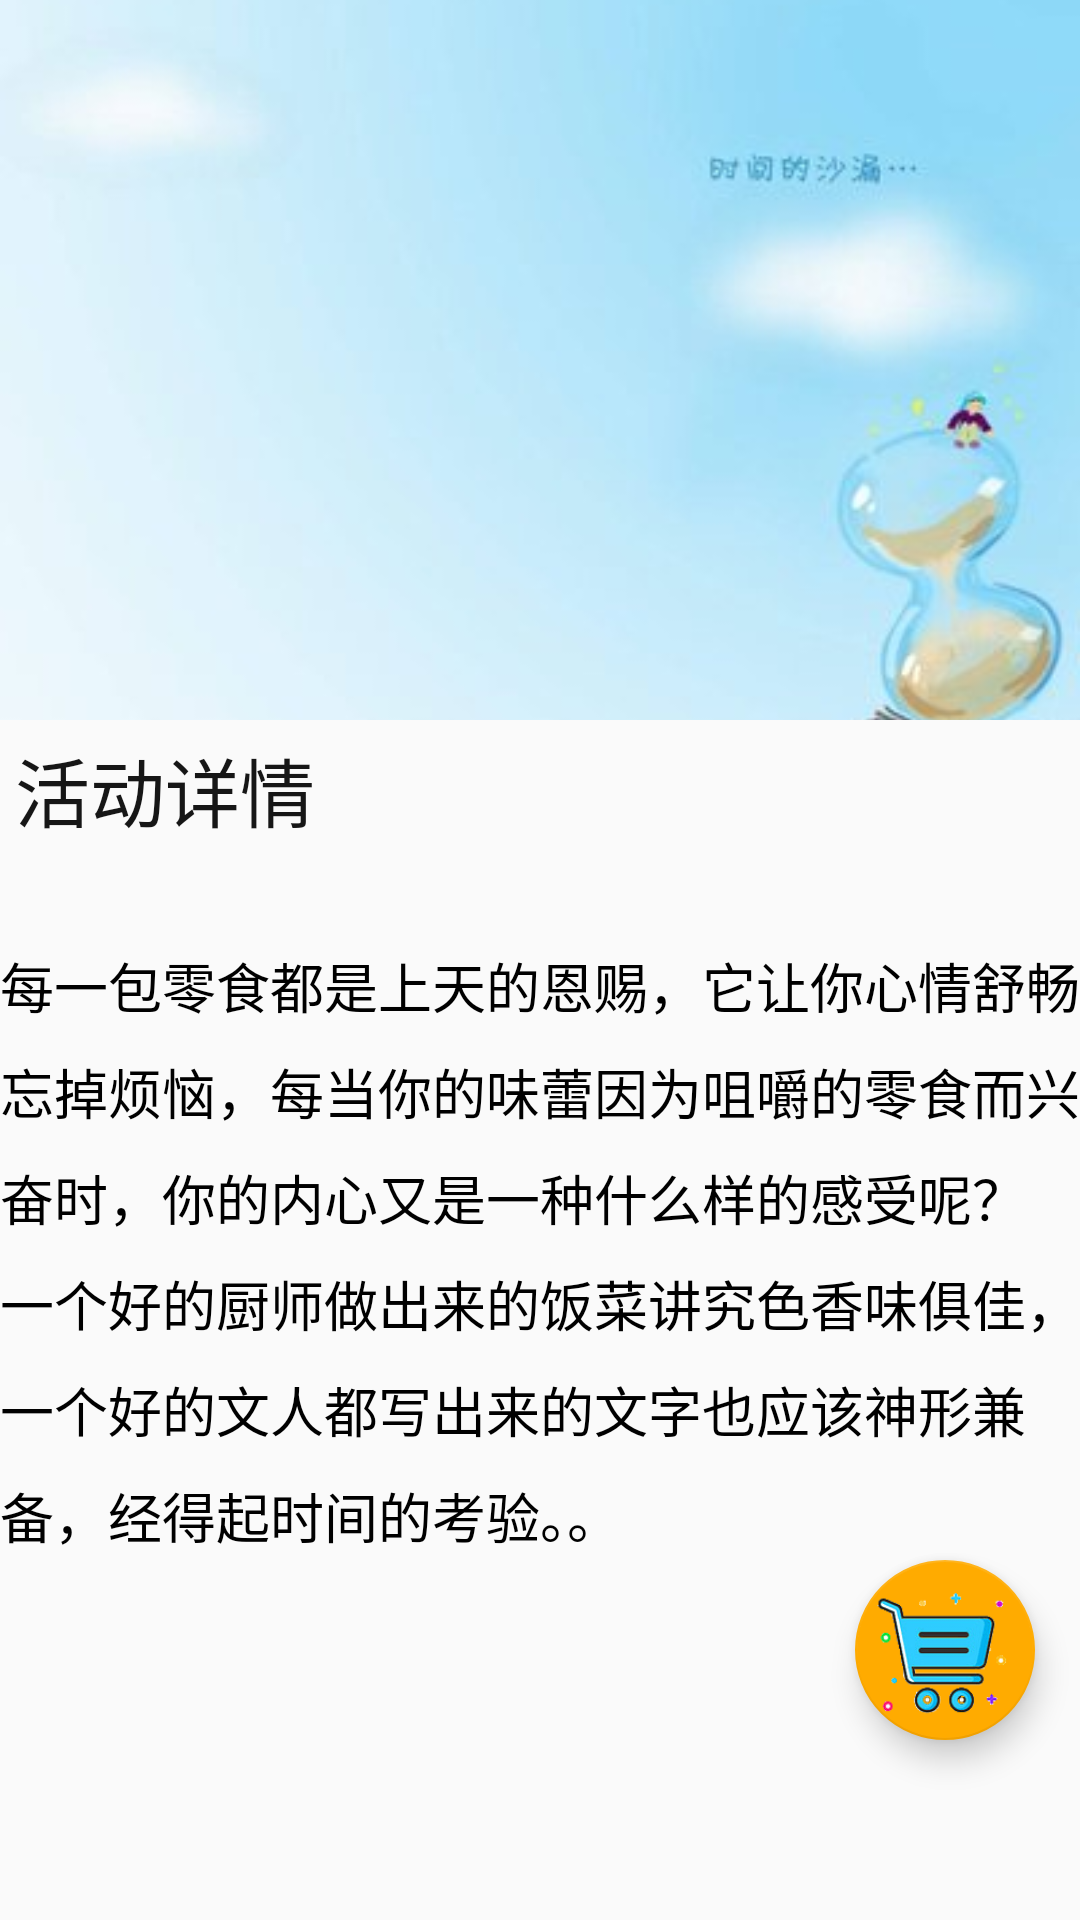

This screen was rendered from an Android layout file. Write that file and the resources it references.
<!-- AndroidManifest.xml: application theme Theme.LiteMarket -->
<!-- res/layout/fragment_contribution.xml -->
<?xml version="1.0" encoding="utf-8"?>
<FrameLayout xmlns:android="http://schemas.android.com/apk/res/android"
    xmlns:app="http://schemas.android.com/apk/res-auto"
    android:layout_width="match_parent"
    android:layout_height="match_parent"
    android:orientation="vertical">

    <ScrollView
        android:layout_width="match_parent"
        android:layout_height="wrap_content"
        android:background="@color/transparent"
        android:longClickable="true"
        android:orientation="vertical">

        <LinearLayout
            android:layout_width="match_parent"
            android:layout_height="wrap_content"
            android:orientation="vertical">

            <ImageView
                android:id="@+id/message_activity_image"
                android:layout_width="match_parent"
                android:layout_height="240dp"
                android:scaleType="centerCrop"
                android:src="@drawable/back_item" />

            <TextView
                android:id="@+id/message_activity_content"
                android:layout_width="wrap_content"
                android:layout_height="wrap_content"
                android:layout_gravity="start"
                android:layout_marginStart="5dp"
                android:layout_marginTop="5dp"
                android:text="活动详情"
                android:textColor="#E9000000"
                android:textSize="25dp" />

            <TextView
                android:id="@+id/message_activity_title"
                android:layout_width="wrap_content"
                android:layout_height="wrap_content"
                android:layout_gravity="start"
                android:layout_marginStart="5dp"
                android:layout_marginTop="5dp"
                android:layout_marginBottom="10dp"
                android:text=""/>
            <TextView
                android:layout_width="match_parent"
                android:layout_height="wrap_content"
                android:textSize="18sp"
                android:textColor="@color/black"
                android:lineHeight="30dp"
                android:text="每一包零食都是上天的恩赐，它让你心情舒畅忘掉烦恼，每当你的味蕾因为咀嚼的零食而兴奋时，你的内心又是一种什么样的感受呢？
一个好的厨师做出来的饭菜讲究色香味俱佳，一个好的文人都写出来的文字也应该神形兼备，经得起时间的考验。。"
                />
        </LinearLayout>

    </ScrollView>

    <com.google.android.material.floatingactionbutton.FloatingActionButton
        android:layout_width="wrap_content"
        android:layout_height="wrap_content"
        android:layout_gravity="bottom|end"
        android:layout_marginEnd="15dp"
        android:layout_marginBottom="60dp"
        android:scaleType="centerCrop"
        android:src="@drawable/shop"
        app:backgroundTint="@color/mainColor"
        app:fabCustomSize="60dp"
        app:maxImageSize="70dp"
        app:rippleColor="@color/transparent" />
</FrameLayout>
<!-- resources referenced by this layout -->
<resources>
  <color name="black">#FF000000</color>
  <color name="mainColor">#FFFFAB00</color>
  <color name="transparent">#00000000</color>
  <!-- drawable back_item: jpg bitmap (drawable, 7348 bytes) -->
  <!-- drawable shop: png bitmap (drawable, 5043 bytes) -->
  <style name="Theme.LiteMarket" parent="Theme.Design.Light.NoActionBar">
          
          <item name="colorPrimary">#FFAB00</item>
          <item name="colorPrimaryVariant">#FFD600</item>
          <item name="colorOnPrimary">@color/white</item>
          
          <item name="colorSecondary">#AEEA00</item>
          <item name="colorSecondaryVariant">#FFAB00</item>
          <item name="colorOnSecondary">@color/black</item>
          
          <item name="android:statusBarColor" tools:targetApi="l">?attr/colorPrimaryVariant</item>
          
      </style>
  <color name="white">#FFFFFFFF</color>
</resources>
